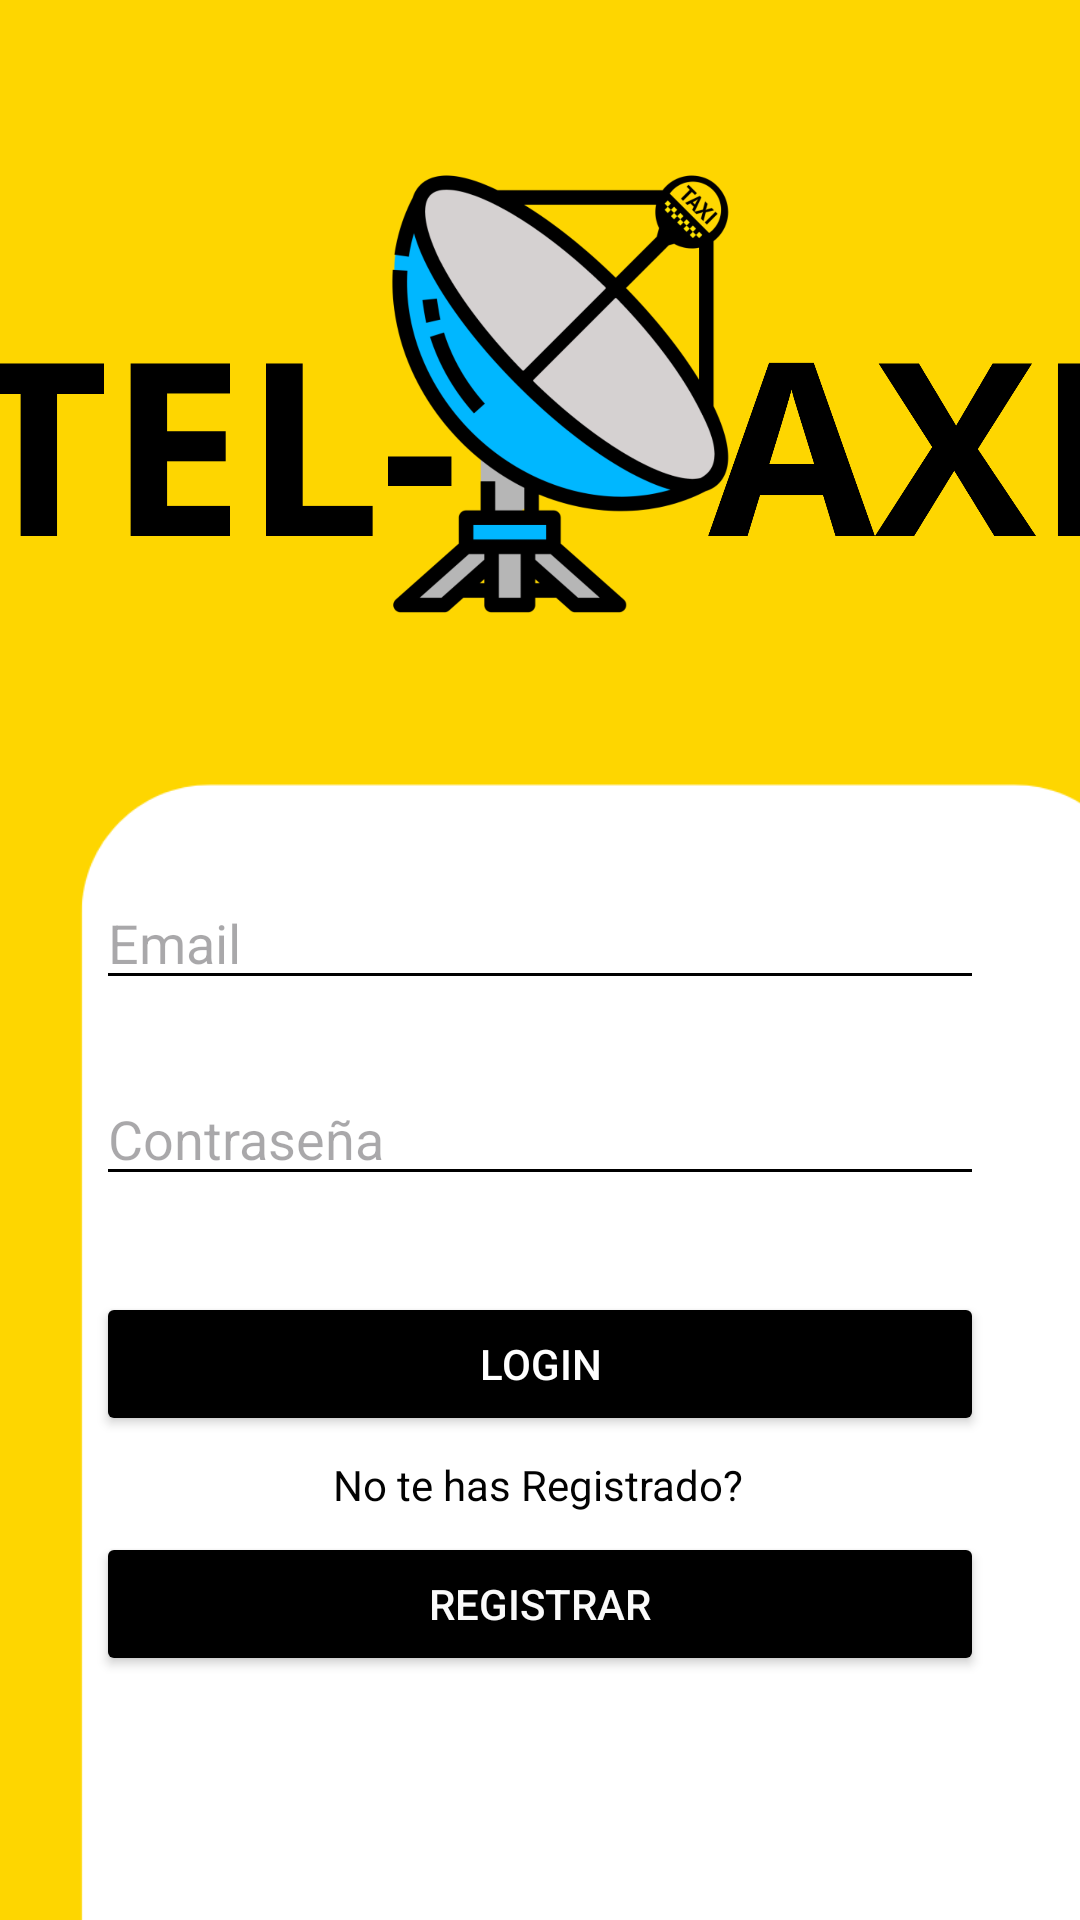

Write the Android layout XML for this screen, with the resource values it uses.
<!-- AndroidManifest.xml: application theme Theme.TelTaxiApp -->
<!-- res/layout/activity_main.xml -->
<?xml version="1.0" encoding="utf-8"?>
<androidx.constraintlayout.widget.ConstraintLayout xmlns:android="http://schemas.android.com/apk/res/android"
    xmlns:app="http://schemas.android.com/apk/res-auto"
    xmlns:tools="http://schemas.android.com/tools"
    android:id="@+id/main"
    android:layout_width="match_parent"
    android:layout_height="match_parent"
    android:background="#FED600"
    tools:context=".MainActivity">

    <ImageView
        android:id="@+id/imageView4"
        android:layout_width="393dp"
        android:layout_height="204dp"
        android:layout_marginTop="32dp"
        app:layout_constraintEnd_toEndOf="parent"
        app:layout_constraintStart_toStartOf="parent"
        app:layout_constraintTop_toTopOf="parent"
        app:srcCompat="@drawable/logologintaxi" />

    <ImageView
        android:id="@+id/imageView"
        android:layout_width="395dp"
        android:layout_height="453dp"
        android:layout_marginStart="8dp"
        android:layout_marginTop="16dp"
        android:layout_marginEnd="8dp"
        app:layout_constraintEnd_toEndOf="parent"
        app:layout_constraintHorizontal_bias="0.0"
        app:layout_constraintStart_toStartOf="parent"
        app:layout_constraintTop_toBottomOf="@+id/imageView4"
        app:srcCompat="@drawable/tttttt__12_" />

    <EditText
        android:id="@+id/editTextText"
        android:layout_width="match_parent"
        android:layout_height="wrap_content"
        android:layout_marginStart="32dp"
        android:layout_marginTop="56dp"
        android:layout_marginEnd="32dp"
        android:backgroundTint="@color/black"
        android:ems="10"
        android:hint="Email"
        android:inputType="text"
        android:textColor="#000000"
        app:layout_constraintEnd_toEndOf="parent"
        app:layout_constraintHorizontal_bias="0.0"
        app:layout_constraintStart_toStartOf="parent"
        app:layout_constraintTop_toBottomOf="@+id/imageView4" />

    <EditText
        android:id="@+id/editTextTextPassword"
        android:layout_width="match_parent"
        android:layout_height="wrap_content"
        android:layout_marginStart="32dp"
        android:layout_marginTop="24dp"
        android:layout_marginEnd="32dp"
        android:backgroundTint="@color/black"
        android:ems="10"
        android:hint="Contraseña"
        android:inputType="textPassword"
        android:textColor="#020202"
        android:textColorLink="#000000"
        app:layout_constraintEnd_toEndOf="parent"
        app:layout_constraintStart_toStartOf="parent"
        app:layout_constraintTop_toBottomOf="@+id/editTextText" />

    <Button
        android:id="@+id/btnLogin"
        android:layout_width="match_parent"
        android:layout_height="wrap_content"
        android:layout_marginStart="32dp"
        android:layout_marginTop="32dp"
        android:layout_marginEnd="32dp"
        android:backgroundTint="@color/black"
        android:text="Login"
        android:textColor="@color/white"
        app:cornerRadius="16dp"
        app:layout_constraintEnd_toEndOf="parent"
        app:layout_constraintStart_toStartOf="parent"
        app:layout_constraintTop_toBottomOf="@+id/editTextTextPassword"
        tools:ignore="HardcodedText" />

    <Button
        android:id="@+id/btnRegistrar"
        android:layout_width="match_parent"
        android:layout_height="wrap_content"
        android:layout_marginStart="32dp"
        android:layout_marginTop="32dp"
        android:layout_marginEnd="32dp"
        android:backgroundTint="@color/black"
        android:text="Registrar"
        android:textColor="#FAFAFA"
        app:cornerRadius="16dp"
        app:layout_constraintEnd_toEndOf="parent"
        app:layout_constraintHorizontal_bias="1.0"
        app:layout_constraintStart_toStartOf="parent"
        app:layout_constraintTop_toBottomOf="@+id/btnLogin"
        tools:ignore="HardcodedText" />

    <TextView
        android:id="@+id/textView"
        android:layout_width="wrap_content"
        android:layout_height="wrap_content"
        android:background="#00545454"
        android:backgroundTint="#0F0E0E"
        android:text="No te has Registrado?"
        android:textColor="#020202"
        android:textColorLink="#020202"
        app:layout_constraintBottom_toTopOf="@+id/btnRegistrar"
        app:layout_constraintEnd_toEndOf="parent"
        app:layout_constraintHorizontal_bias="0.498"
        app:layout_constraintStart_toStartOf="parent"
        app:layout_constraintTop_toBottomOf="@+id/btnLogin"
        tools:ignore="HardcodedText" />


</androidx.constraintlayout.widget.ConstraintLayout>
<!-- resources referenced by this layout -->
<resources>
  <color name="black">#FF000000</color>
  <color name="white">#FFFFFFFF</color>
  <!-- drawable logologintaxi: png bitmap (drawable, 233084 bytes) -->
  <!-- drawable tttttt__12_: png bitmap (drawable, 10108 bytes) -->
  <style name="Theme.TelTaxiApp" parent="Base.Theme.TelTaxiApp" />
  <style name="Base.Theme.TelTaxiApp" parent="Theme.Material3.DayNight.NoActionBar">
          
          
      </style>
</resources>
